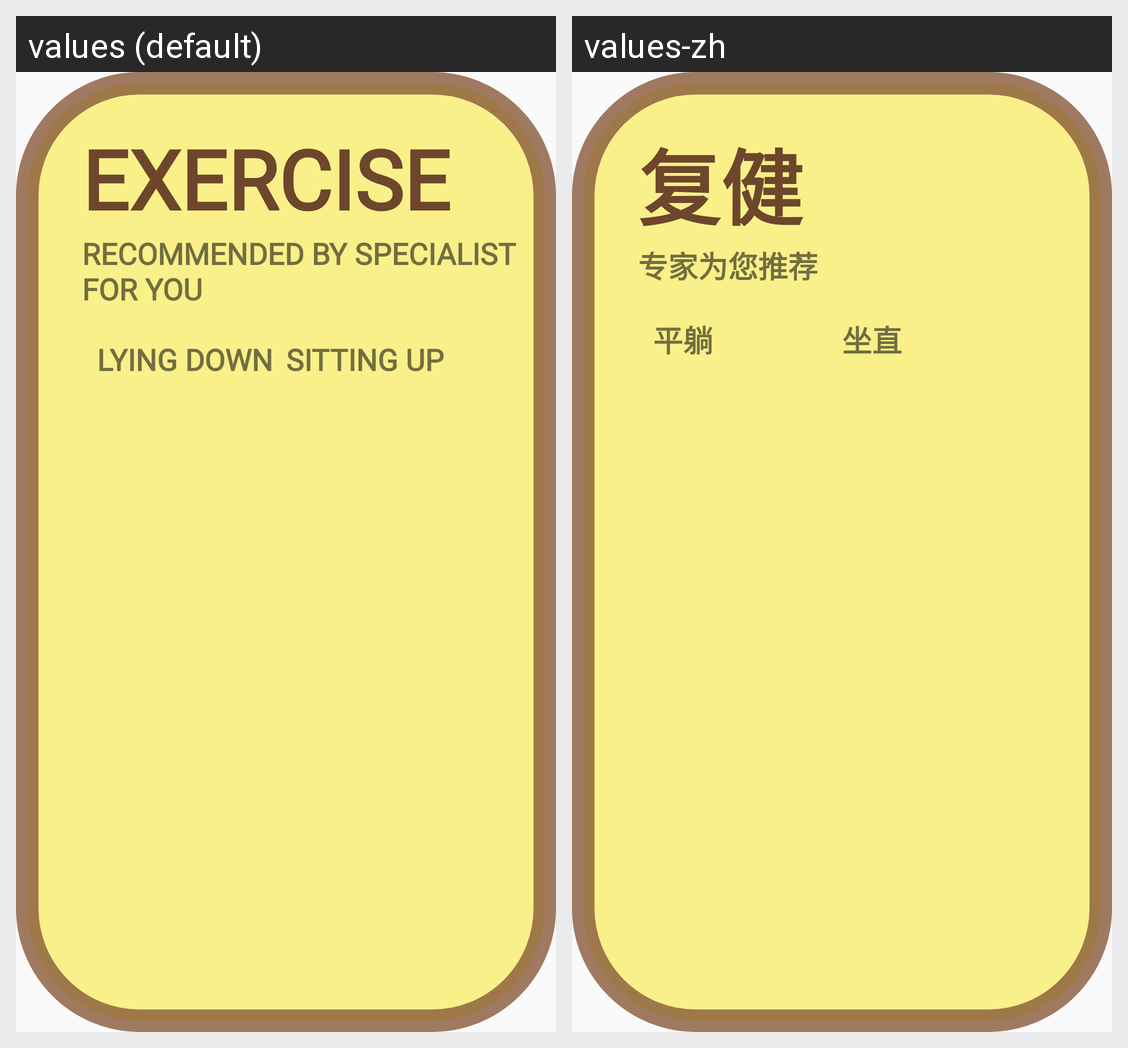

For this localized Android screen grid, give each drawn string resource with its value in every locale shown.
Android screen res/layout/fragment_patient_exercise.xml rendered under 2 locales, left to right: values (default), values-zh. Device: Nexus 5 (rendered at 1080×1920; each locale shown at half size, 540×960, under a caption strip naming it); theme Theme.AppCompat.Light.NoActionBar.
Strings drawn on this screen, with the default value and each locale's value (text and hints the layout hard-codes, and strings that could not be matched under every locale, appear in the picture but are not listed):

patient_exercise_header
  values: EXERCISE
  values-zh: 复健

patient_exercise_sub_header
  values: RECOMMENDED BY SPECIALIST FOR YOU
  values-zh: 专家为您推荐

patient_exercise_type_header1
  values: LYING DOWN
  values-zh: 平躺

patient_exercise_type_header2
  values: SITTING UP
  values-zh: 坐直
